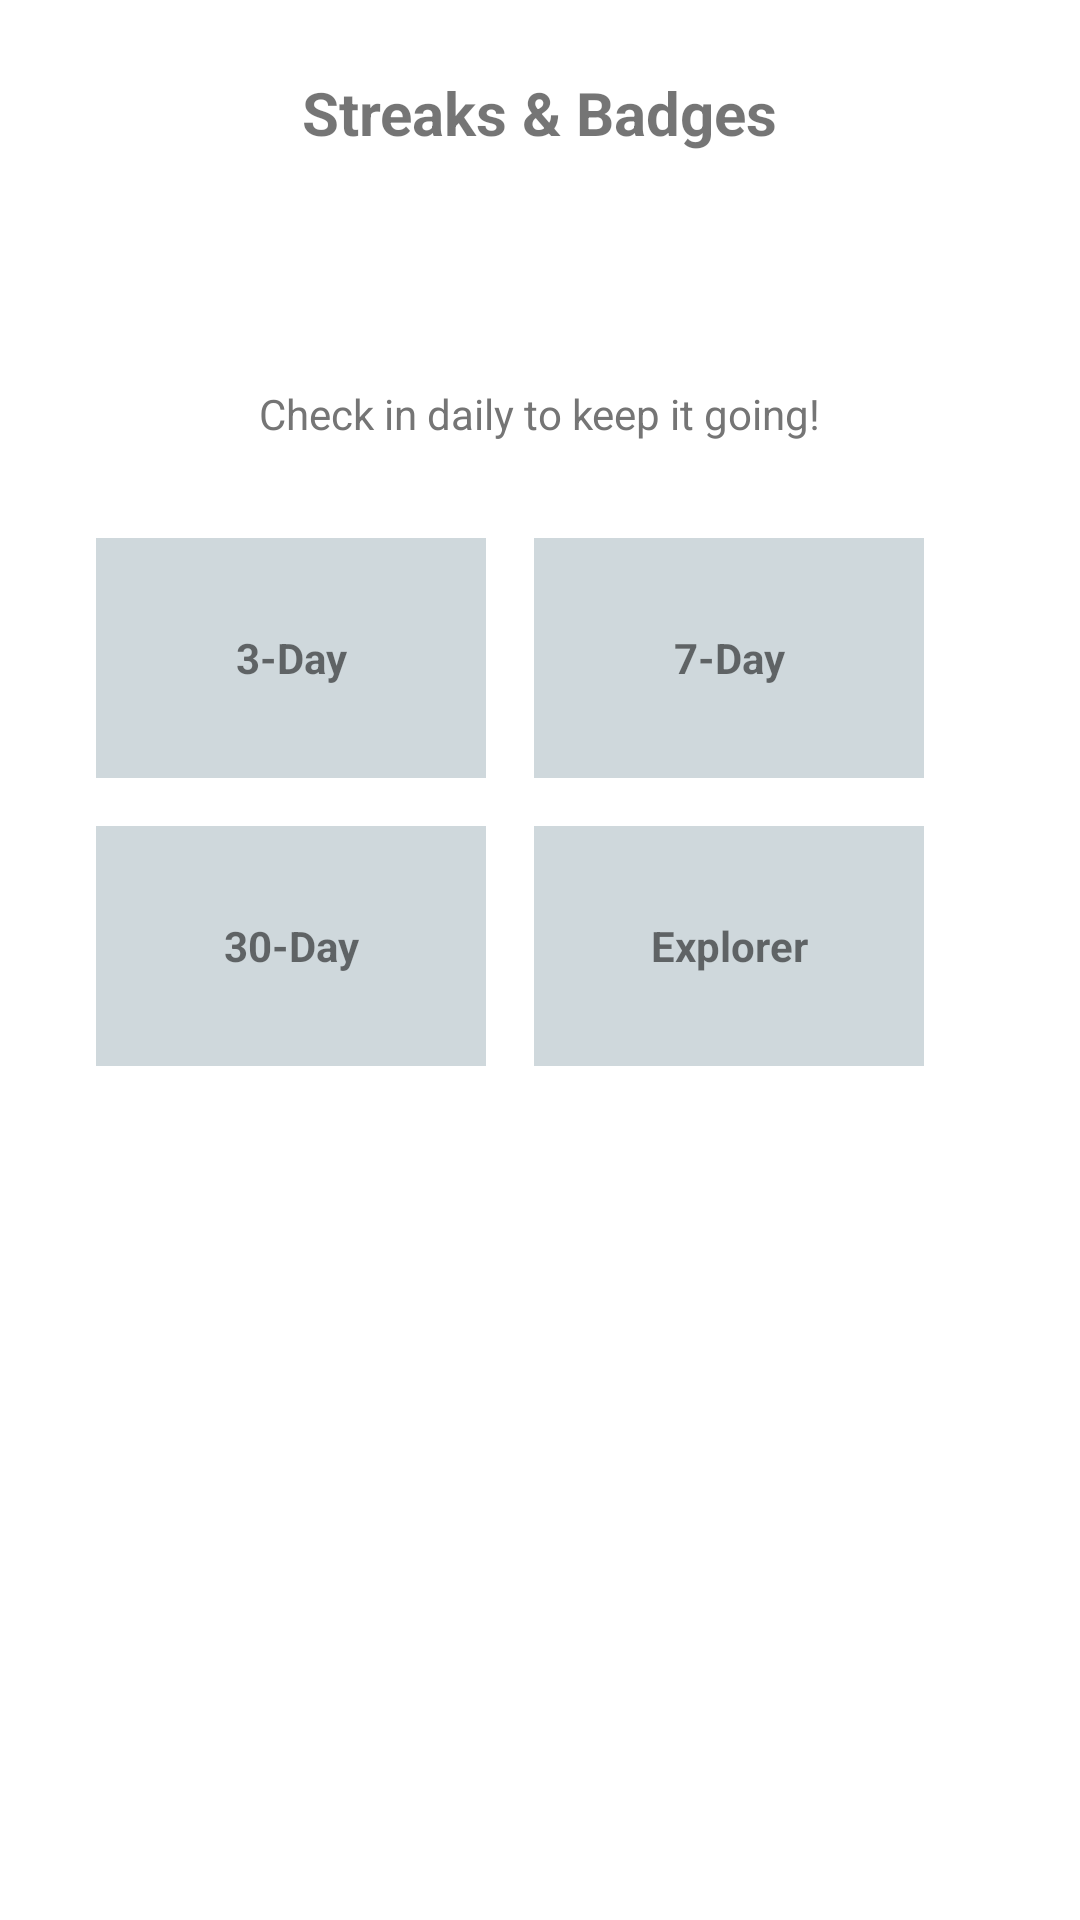

The Android layout XML behind this screen, and the referenced resources:
<!-- AndroidManifest.xml: activity theme Theme.SkyCast.WithActionBar -->
<!-- res/layout/activity_streak.xml -->
<?xml version="1.0" encoding="utf-8"?>
<LinearLayout xmlns:android="http://schemas.android.com/apk/res/android"
    android:layout_width="match_parent"
    android:layout_height="match_parent"
    android:orientation="vertical"
    android:padding="24dp"
    android:gravity="center_horizontal">

    <TextView
        android:layout_width="wrap_content"
        android:layout_height="wrap_content"
        android:text="Streaks &amp; Badges"
        android:textSize="20sp"
        android:textStyle="bold" />

    <TextView
        android:id="@+id/tvStreakCount"
        android:layout_width="wrap_content"
        android:layout_height="wrap_content"
        android:layout_marginTop="24dp"
        android:textSize="40sp"
        android:textColor="@color/flame_accent"
        tools:text="4-Day Streak"
        xmlns:tools="http://schemas.android.com/tools" />

    <TextView
        android:layout_width="wrap_content"
        android:layout_height="wrap_content"
        android:text="Check in daily to keep it going!"
        android:textColor="#757575"
        android:layout_marginBottom="24dp" />

    <GridLayout
        android:layout_width="match_parent"
        android:layout_height="wrap_content"
        android:columnCount="2"
        android:rowCount="2">

        <TextView
            android:id="@+id/badge3day"
            style="@style/BadgeStyle"
            android:text="@string/badge_3day" />

        <TextView
            android:id="@+id/badge7day"
            style="@style/BadgeStyle"
            android:text="@string/badge_7day" />

        <TextView
            android:id="@+id/badge30day"
            style="@style/BadgeStyle"
            android:text="@string/badge_30day" />

        <TextView
            android:id="@+id/badgeExplorer"
            style="@style/BadgeStyle"
            android:text="@string/badge_explorer" />

    </GridLayout>

</LinearLayout>
<!-- resources referenced by this layout -->
<resources>
  <color name="flame_accent">#FF7043</color>
  <string name="badge_30day">30-Day</string>
  <string name="badge_3day">3-Day</string>
  <string name="badge_7day">7-Day</string>
  <string name="badge_explorer">Explorer</string>
  <style name="BadgeStyle">
          <item name="android:layout_width">130dp</item>
          <item name="android:layout_height">80dp</item>
          <item name="android:layout_margin">8dp</item>
          <item name="android:gravity">center</item>
          <item name="android:background">@color/badge_locked</item>
          <item name="android:textStyle">bold</item>
      </style>
  <style name="Theme.SkyCast.WithActionBar" parent="Theme.MaterialComponents.DayNight">
          <item name="colorPrimary">@color/sky_blue_dark</item>
          <item name="colorPrimaryVariant">@color/sky_blue</item>
          <item name="colorOnPrimary">@color/white</item>
          <item name="colorSecondary">@color/flame_accent</item>
          <item name="colorSecondaryVariant">@color/flame_accent</item>
          <item name="colorOnSecondary">@color/white</item>
          <item name="android:statusBarColor">@color/sky_blue_dark</item>
      </style>
  <color name="badge_locked">#CFD8DC</color>
  <color name="sky_blue_dark">#1565C0</color>
  <color name="sky_blue">#42A5F5</color>
  <color name="white">#FFFFFF</color>
</resources>
